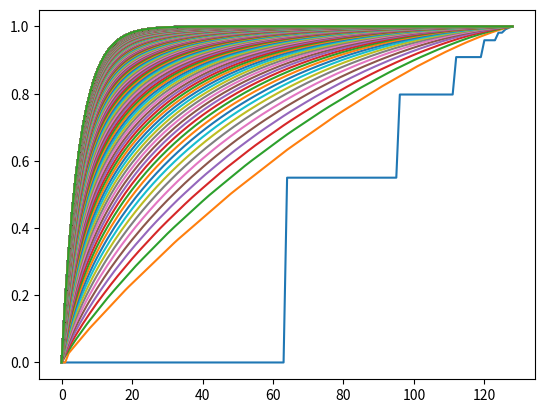
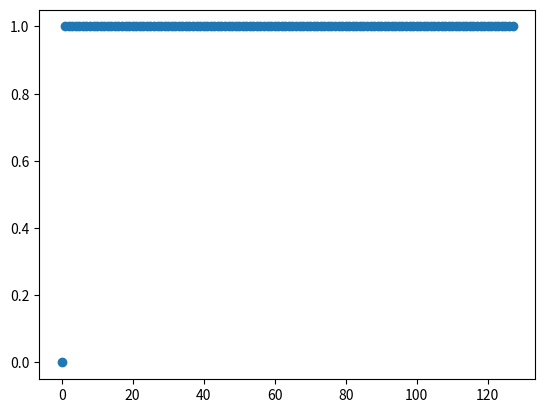

Recreate these plots in Python, in order.
# section 4.4, value iteration
import matplotlib.pyplot as plt

eps = 1e-8
N = 128
p = 0.55

V = [0.0 for i in range(N+1)]
V[N] = 1.0
A = [0 for i in range(N)]

diff = eps + 1
iter = 0
while diff > eps:
    iter += 1

    diff = 0
    stable = True
    for s in range(1, N):
        best_val = 0
        best_move = 1
        for a in range(1, min(s, N-s)+1):
            val = (1-p) * V[s-a] + p * V[s+a]
            
            # only update if the increase in value is numerically significant
            if val > best_val + 1e-16:
                best_move = a
                best_val = val

        diff = max(diff, abs(V[s] - best_val))
        stable = stable if A[s] == best_move else False
        V[s] = best_val
        A[s] = best_move
    
    if iter % 5 == 1:
        print("Iteration ", iter)
        plt.plot(V)
        print("Delta: ", diff, "Stable: ", stable)

plt.figure()
plt.plot(A, 'o')
for i in range(100):
    print(i, " ", A[i], " ", V[i])